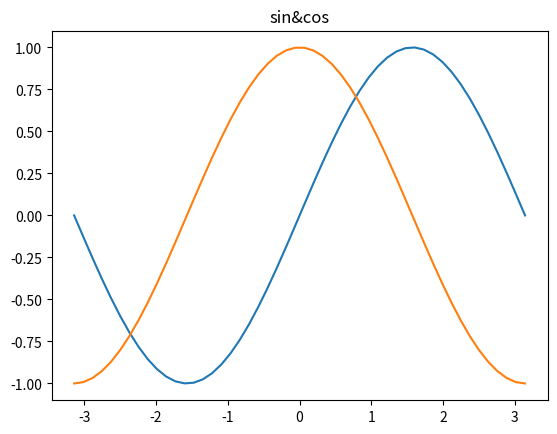

The matplotlib source for this figure:
import numpy as np
from matplotlib import pyplot as plt
import time
x=np.linspace(-np.pi,np.pi,num=50,endpoint=True)
c,s=np.sin(x),np.cos(x)
plt.plot(x,c)
plt.plot(x,s)
plt.title('sin&cos')
#保存图片
plt.savefig(r'D:\sin.png',dpi=500)
plt.show()
